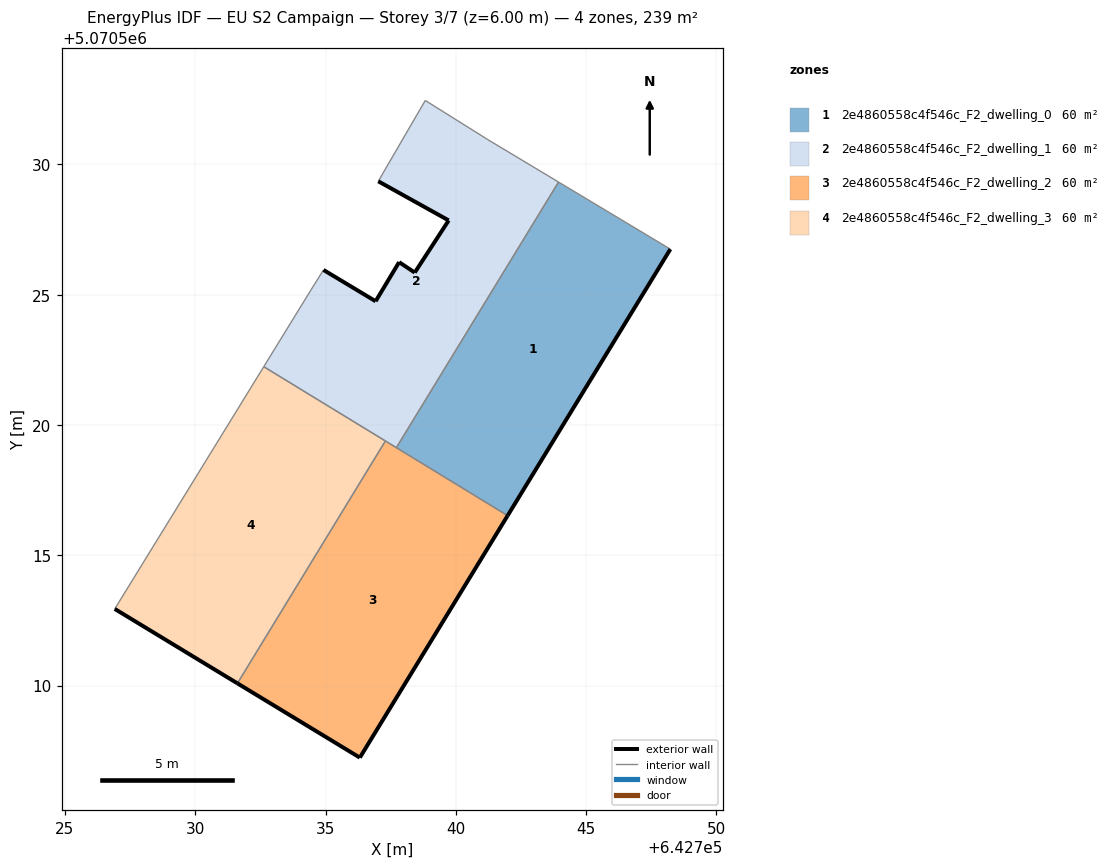
=== STOREY PLAN SPEC (per zone: floor XY polygon, exterior-wall plan segments, windows/doors) ===
zone 1: 2e4860558c4f546c_F2_dwelling_0  (59.8 m²)
  floor: (642741.99, 5070516.52) (642748.23, 5070526.75) (642743.94, 5070529.32) (642737.72, 5070519.13)
  exterior wall: (642748.23, 5070526.75) – (642741.99, 5070516.52)  [12.0 m]
  interior walls: 3
zone 2: 2e4860558c4f546c_F2_dwelling_1  (59.8 m²)
  floor: (642737.72, 5070519.13) (642743.94, 5070529.32) (642741.23, 5070530.95) (642738.83, 5070532.45) (642737.03, 5070529.35) (642739.73, 5070527.85) (642738.43, 5070525.85) (642737.82, 5070526.25) (642736.92, 5070524.75) (642734.92, 5070525.95) (642734.42, 5070525.15) (642732.63, 5070522.24)
  exterior wall: (642737.82, 5070526.25) – (642738.43, 5070525.85)  [0.7 m]
  exterior wall: (642738.43, 5070525.85) – (642739.73, 5070527.85)  [2.4 m]
  exterior wall: (642739.73, 5070527.85) – (642737.03, 5070529.35)  [3.1 m]
  exterior wall: (642734.92, 5070525.95) – (642736.92, 5070524.75)  [2.3 m]
  exterior wall: (642736.92, 5070524.75) – (642737.82, 5070526.25)  [1.8 m]
  interior walls: 8
zone 3: 2e4860558c4f546c_F2_dwelling_2  (59.8 m²)
  floor: (642736.32, 5070507.24) (642741.99, 5070516.52) (642737.30, 5070519.39) (642731.62, 5070510.09)
  exterior wall: (642741.99, 5070516.52) – (642736.32, 5070507.24)  [10.9 m]
  exterior wall: (642736.32, 5070507.24) – (642731.62, 5070510.09)  [5.5 m]
  interior walls: 3
zone 4: 2e4860558c4f546c_F2_dwelling_3  (59.8 m²)
  floor: (642731.62, 5070510.09) (642737.30, 5070519.39) (642732.63, 5070522.24) (642726.91, 5070512.94)
  exterior wall: (642731.62, 5070510.09) – (642726.91, 5070512.94)  [5.5 m]
  interior walls: 3

=== DERIVED (storey summary) ===
Building: EU S2 Campaign
Storey: 3 of 7  (floor level z = 6.00 m)
Storey gross floor area: 239.4 m²
Zones on this storey: 4
  - 2e4860558c4f546c_F2_dwelling_0: floor 59.8 m²; exterior wall 12.0 m (35.9 m²); WWR 0.0%
  - 2e4860558c4f546c_F2_dwelling_1: floor 59.8 m²; exterior wall 10.3 m (30.9 m²); WWR 0.0%
  - 2e4860558c4f546c_F2_dwelling_2: floor 59.8 m²; exterior wall 16.4 m (49.1 m²); WWR 0.0%
  - 2e4860558c4f546c_F2_dwelling_3: floor 59.8 m²; exterior wall 5.5 m (16.5 m²); WWR 0.0%
Zone adjacency (shared interzone walls):
  - 2e4860558c4f546c_F2_dwelling_0 ↔ 2e4860558c4f546c_F2_dwelling_1
  - 2e4860558c4f546c_F2_dwelling_0 ↔ 2e4860558c4f546c_F2_dwelling_2
  - 2e4860558c4f546c_F2_dwelling_1 ↔ 2e4860558c4f546c_F2_dwelling_2
  - 2e4860558c4f546c_F2_dwelling_1 ↔ 2e4860558c4f546c_F2_dwelling_3
  - 2e4860558c4f546c_F2_dwelling_2 ↔ 2e4860558c4f546c_F2_dwelling_3